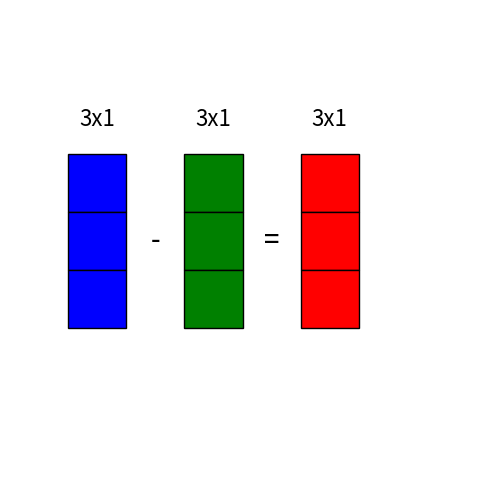

Write the Python code that produced this figure.
import matplotlib.pyplot as plt
import numpy as np

def draw_vector(ax, dim, x_offset=0, y_offset=0, label=None, color='blue'):
    m, n = dim
    for i in range(m):
        for j in range(n):
            ax.add_patch(plt.Rectangle((j + x_offset, m - i - 1 + y_offset), 1, 1, edgecolor='black', facecolor=color))
    if label:
        ax.text(x_offset + n/2, m + y_offset + 0.5, label, ha='center', fontsize=16)

def elementwise_subtraction(dim1, dim2):
    m1, n1 = dim1
    m2, n2 = dim2
    if m1 != m2 or n1 != n2:
        raise ValueError("Matrix dimensions do not match for element-wise subtraction")
    return dim1  # Resulting matrix has the same dimensions

def illustrate_elementwise_subtraction(dim1, dim2):
    result_dim = elementwise_subtraction(dim1, dim2)
    
    total_width = dim1[1] + dim2[1] + result_dim[1] + 3
    total_height = max(dim1[0], dim2[0], result_dim[0]) + 3
    
    fig, ax = plt.subplots(figsize=(total_width, total_height))
    ax.axis('off')
    
    center_offset = (total_height - max(dim1[0], dim2[0], result_dim[0])) / 2
    
    # Draw the first vector/matrix
    draw_vector(ax, dim1, y_offset=center_offset, label=f"{dim1[0]}x{dim1[1]}", color='blue')
    
    # Draw the minus sign
    ax.text(dim1[1] + 0.5, total_height/2, '-', ha='center', va='center', fontsize=20)
    
    # Draw the second vector/matrix
    draw_vector(ax, dim2, x_offset=dim1[1] + 1, y_offset=center_offset, label=f"{dim2[0]}x{dim2[1]}", color='green')
    
    # Draw the equal sign
    ax.text(dim1[1] + dim2[1] + 1.5, total_height/2, '=', ha='center', va='center', fontsize=20)
    
    # Draw the resulting vector/matrix
    draw_vector(ax, result_dim, x_offset=dim1[1] + dim2[1] + 2, y_offset=center_offset, label=f"{result_dim[0]}x{result_dim[1]}", color='red')
    
    # Adjust the axis limits to center the drawing
    ax.set_xlim(-1, total_width + 1)
    ax.set_ylim(-1, total_height + 1)
    
    # Save the figure
    filename = f"sub_{dim1[0]}{dim1[1]}_{dim2[0]}{dim2[1]}.png"
    plt.savefig(filename, bbox_inches='tight', dpi=300, pad_inches=0.1)

dim1 = (3, 1)
dim2 = (3, 1)
illustrate_elementwise_subtraction(dim1, dim2)
